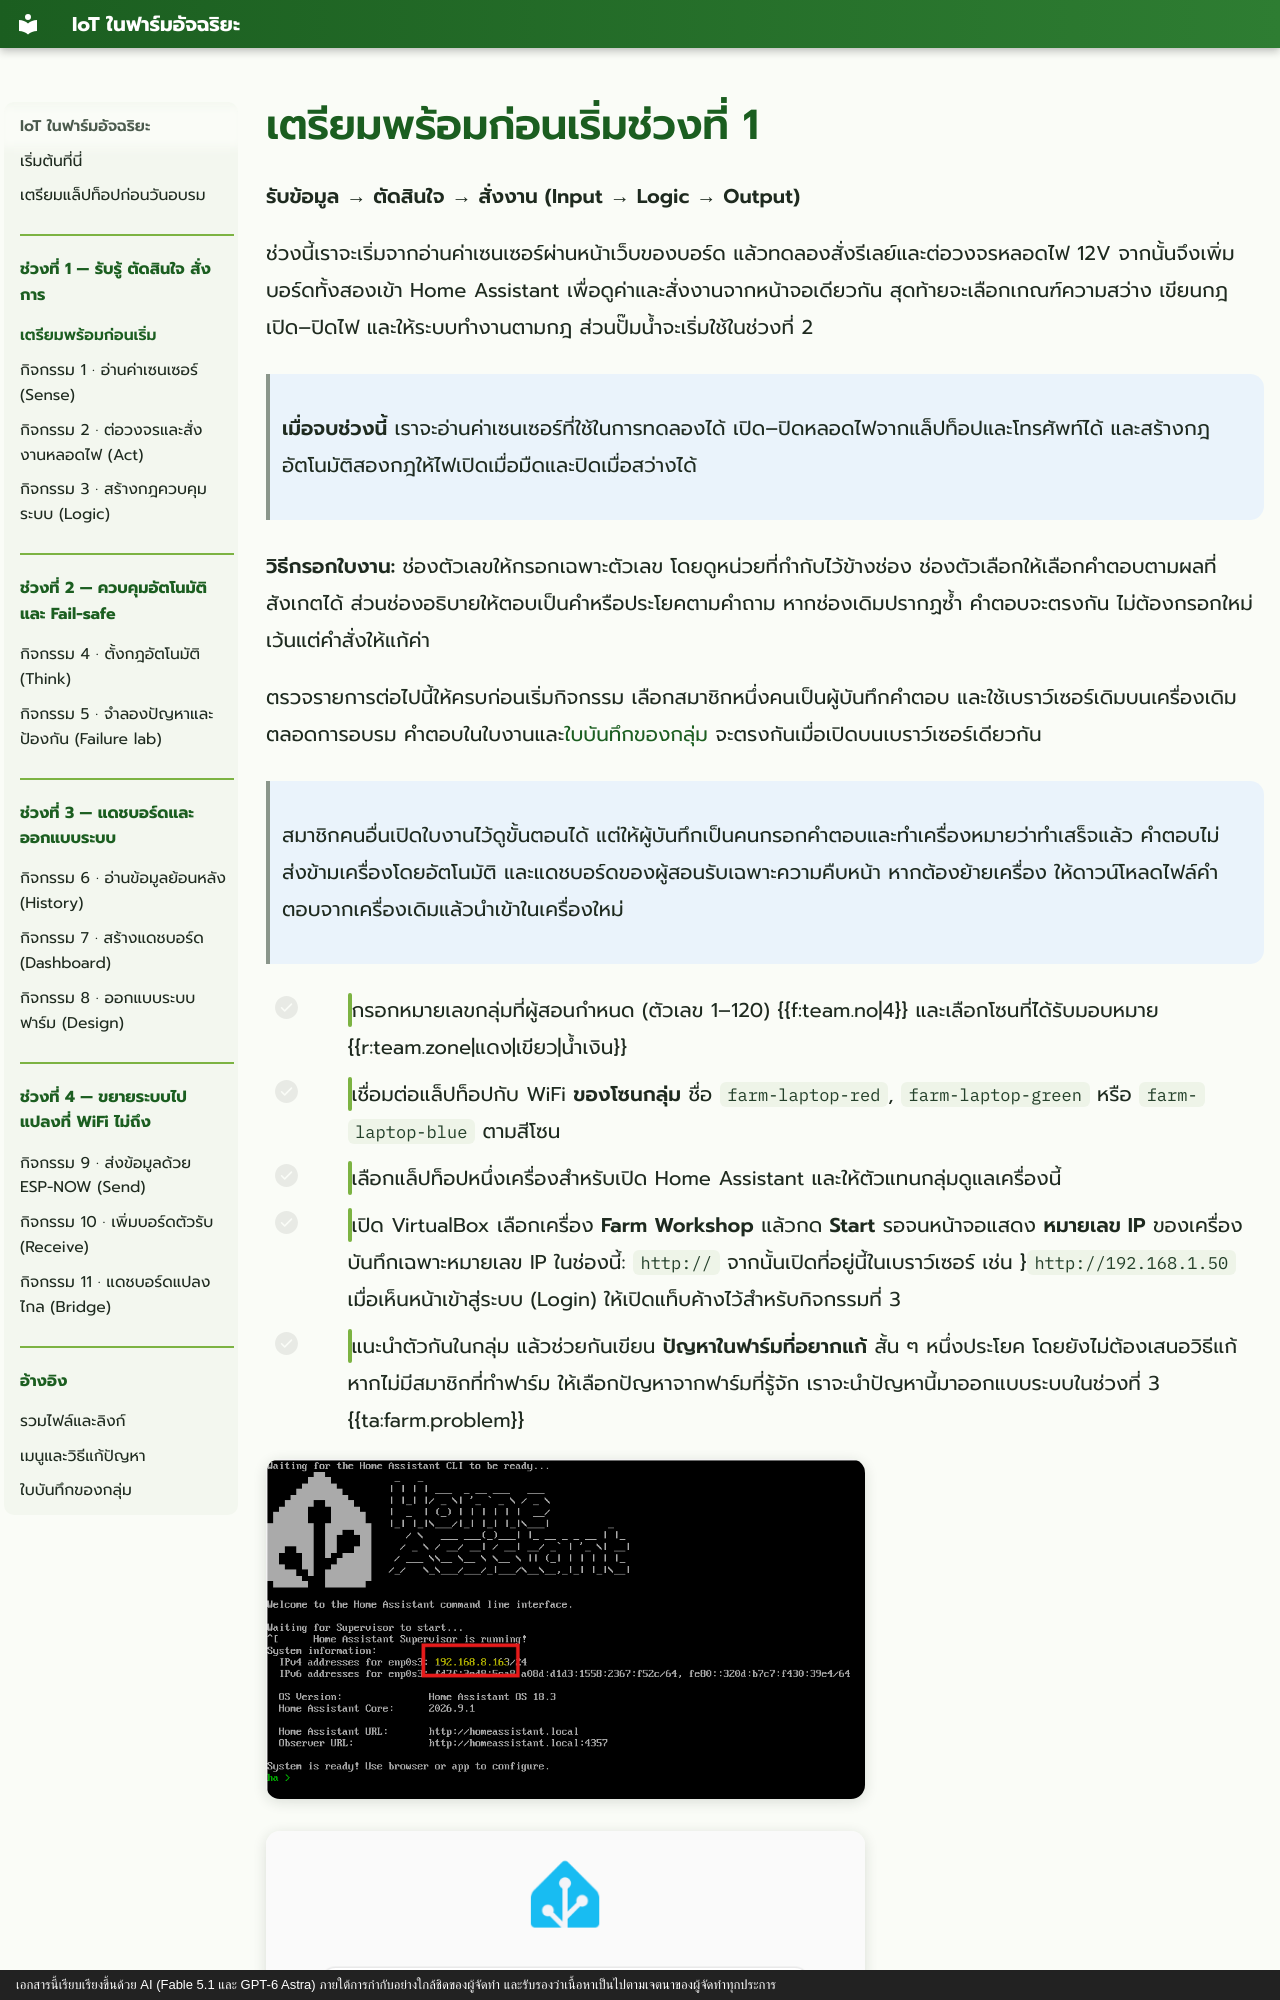

repository: arnans/iot-training · page: session-1-start/index.html · generator: mkdocs · copyright: เอกสารนี้เรียบเรียงขึ้นด้วย AI (Fable 5.1 และ GPT-6 Astra) ภายใต้การกำกับอย่างใกล้ชิดของผู้จัดทำ และรับรองว่าเนื้อหาเป็นไปตามเจตนาของผู้จัดทำทุกประการ

# เตรียมพร้อมก่อนเริ่มช่วงที่ 1

**รับข้อมูล → ตัดสินใจ → สั่งงาน (Input → Logic → Output)**

ช่วงนี้เราจะเริ่มจากอ่านค่าเซนเซอร์ผ่านหน้าเว็บของบอร์ด แล้วทดลองสั่งรีเลย์และต่อวงจรหลอดไฟ 12V จากนั้นจึงเพิ่มบอร์ดทั้งสองเข้า Home Assistant เพื่อดูค่าและสั่งงานจากหน้าจอเดียวกัน สุดท้ายจะเลือกเกณฑ์ความสว่าง เขียนกฎเปิด–ปิดไฟ และให้ระบบทำงานตามกฎ ส่วนปั๊มน้ำจะเริ่มใช้ในช่วงที่ 2

> **เมื่อจบช่วงนี้** เราจะอ่านค่าเซนเซอร์ที่ใช้ในการทดลองได้ เปิด–ปิดหลอดไฟจากแล็ปท็อปและโทรศัพท์ได้ และสร้างกฎอัตโนมัติสองกฎให้ไฟเปิดเมื่อมืดและปิดเมื่อสว่างได้

**วิธีกรอกใบงาน:** ช่องตัวเลขให้กรอกเฉพาะตัวเลข โดยดูหน่วยที่กำกับไว้ข้างช่อง ช่องตัวเลือกให้เลือกคำตอบตามผลที่สังเกตได้ ส่วนช่องอธิบายให้ตอบเป็นคำหรือประโยคตามคำถาม หากช่องเดิมปรากฏซ้ำ คำตอบจะตรงกัน ไม่ต้องกรอกใหม่ เว้นแต่คำสั่งให้แก้ค่า

ตรวจรายการต่อไปนี้ให้ครบก่อนเริ่มกิจกรรม เลือกสมาชิกหนึ่งคนเป็นผู้บันทึกคำตอบ และใช้เบราว์เซอร์เดิมบนเครื่องเดิมตลอดการอบรม คำตอบในใบงานและ[ใบบันทึกของกลุ่ม](record-sheet.md) จะตรงกันเมื่อเปิดบนเบราว์เซอร์เดียวกัน

> สมาชิกคนอื่นเปิดใบงานไว้ดูขั้นตอนได้ แต่ให้ผู้บันทึกเป็นคนกรอกคำตอบและทำเครื่องหมายว่าทำเสร็จแล้ว คำตอบไม่ส่งข้ามเครื่องโดยอัตโนมัติ และแดชบอร์ดของผู้สอนรับเฉพาะความคืบหน้า หากต้องย้ายเครื่อง ให้ดาวน์โหลดไฟล์คำตอบจากเครื่องเดิมแล้วนำเข้าในเครื่องใหม่
